11-way image classification set "Date_Dataset" from GitHub (hendhamdi/SmartDate_IoT); label vocabulary: Deglet Nour dryer, Deglet Nour oily, Deglet Nour oily treated, Deglet Nour semi-dryer, Deglet Nour semi-dryer treated, Deglet Nour semi-oily, Deglet Nour semi-oily treated, alig date variety, bessra date variety, kenta date variety, kintichi date variety.

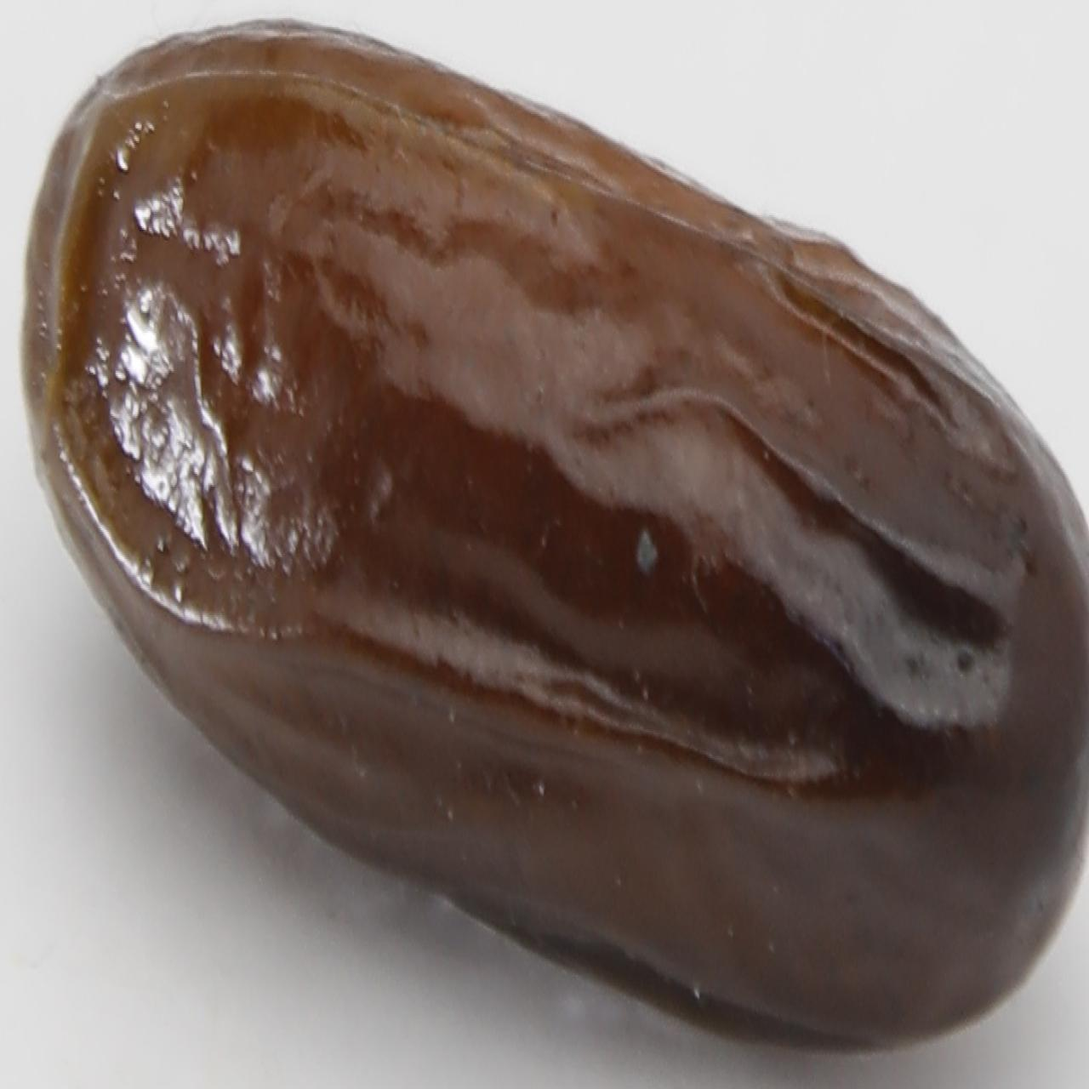
Label: alig date variety

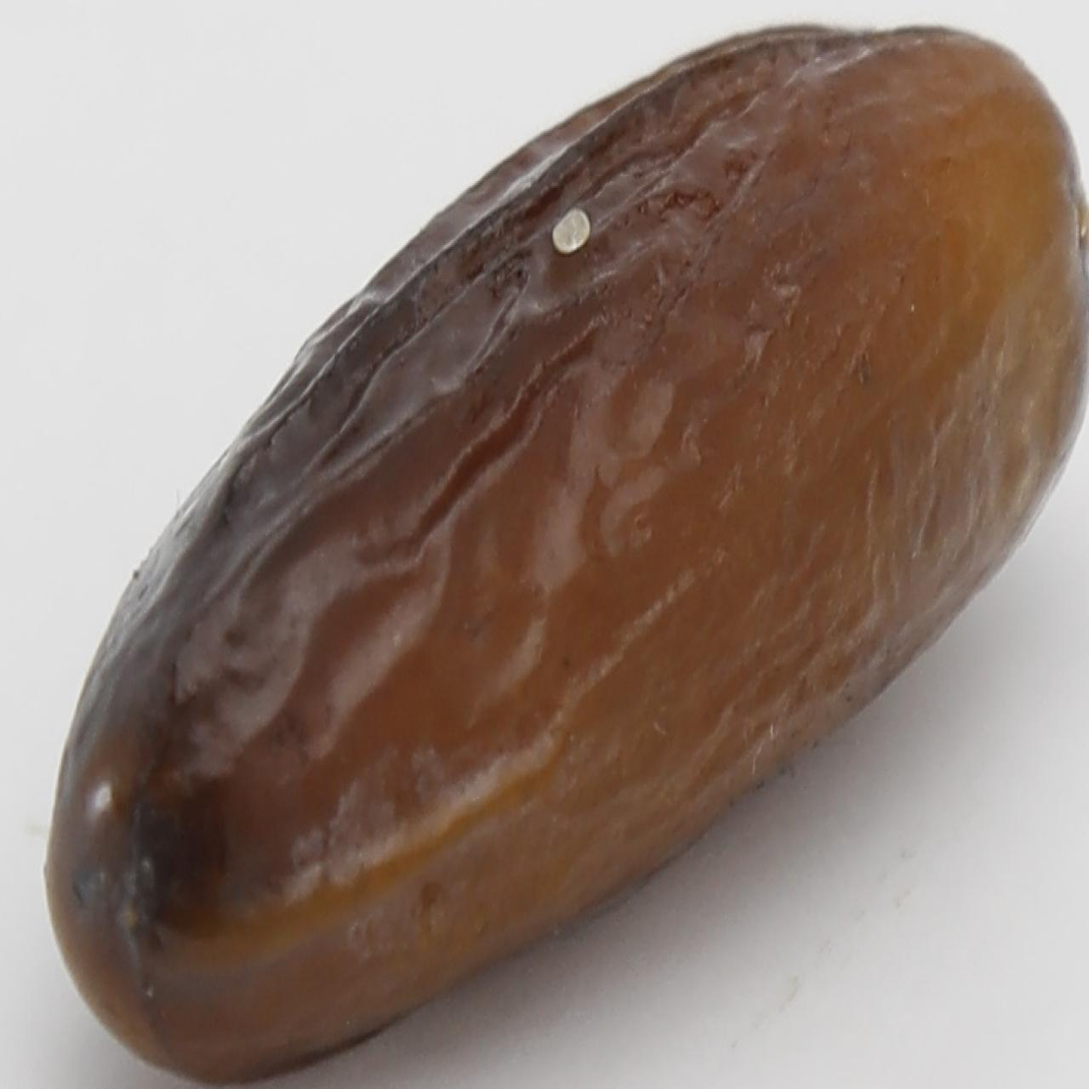
Label: alig date variety

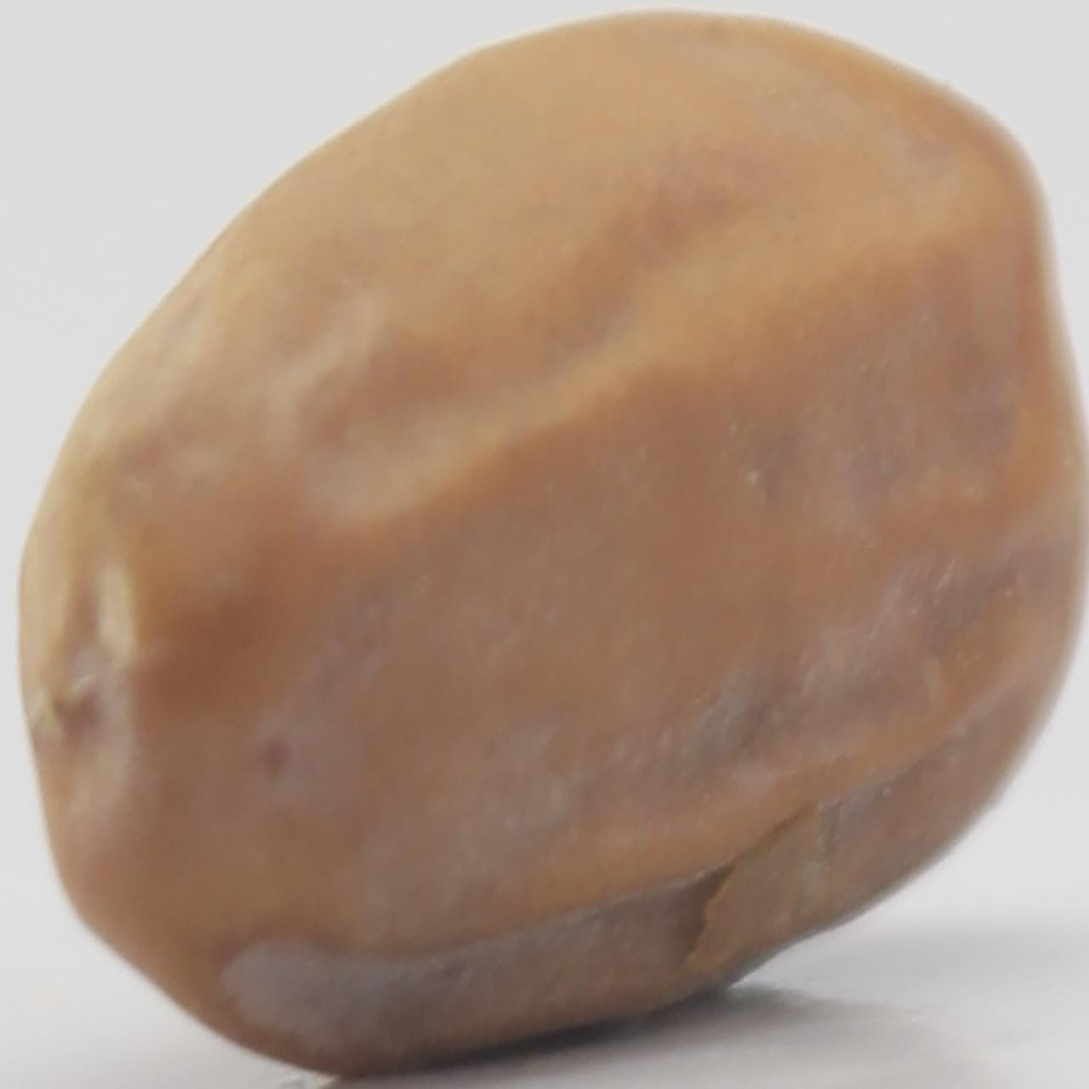
Label: kintichi date variety

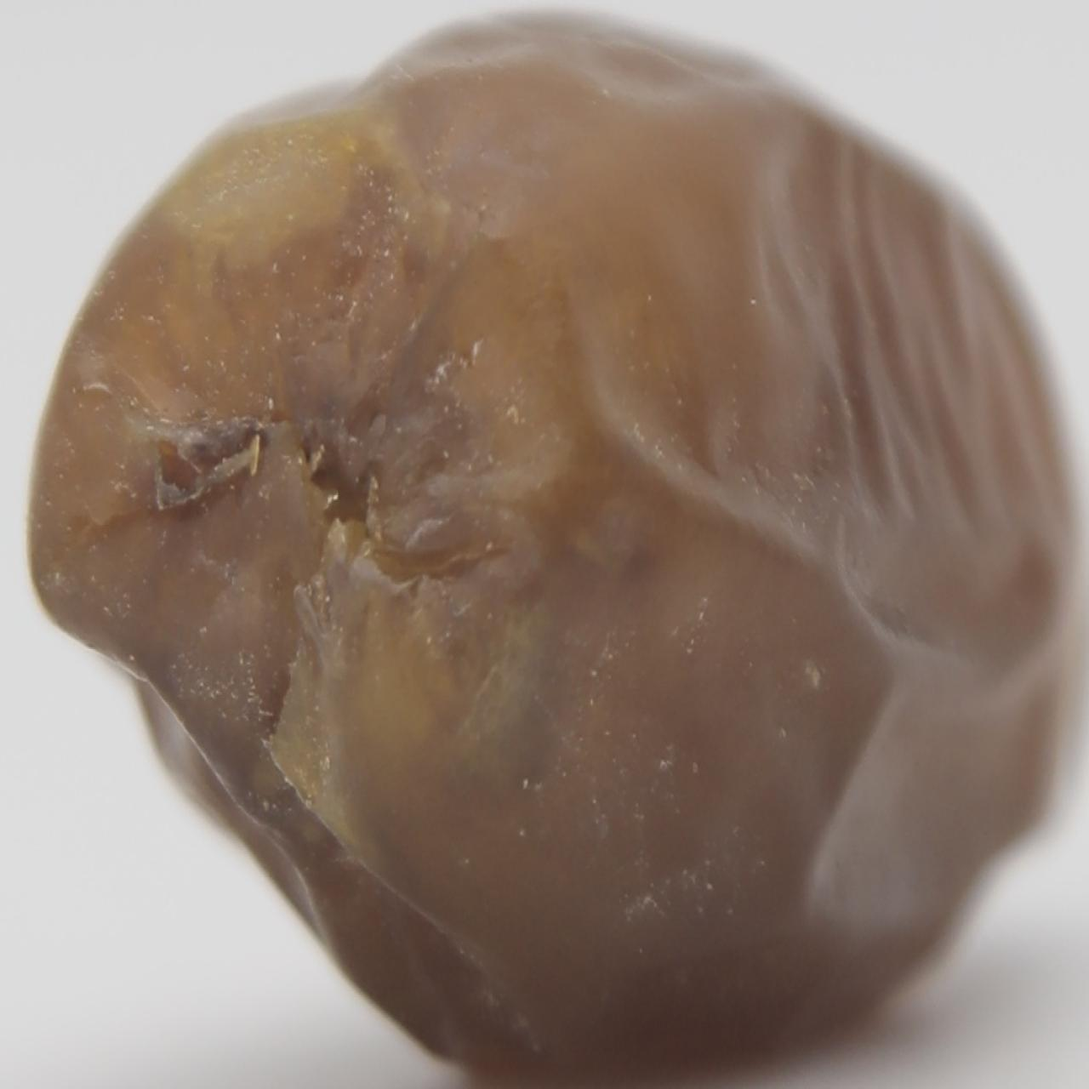
Label: Deglet Nour oily

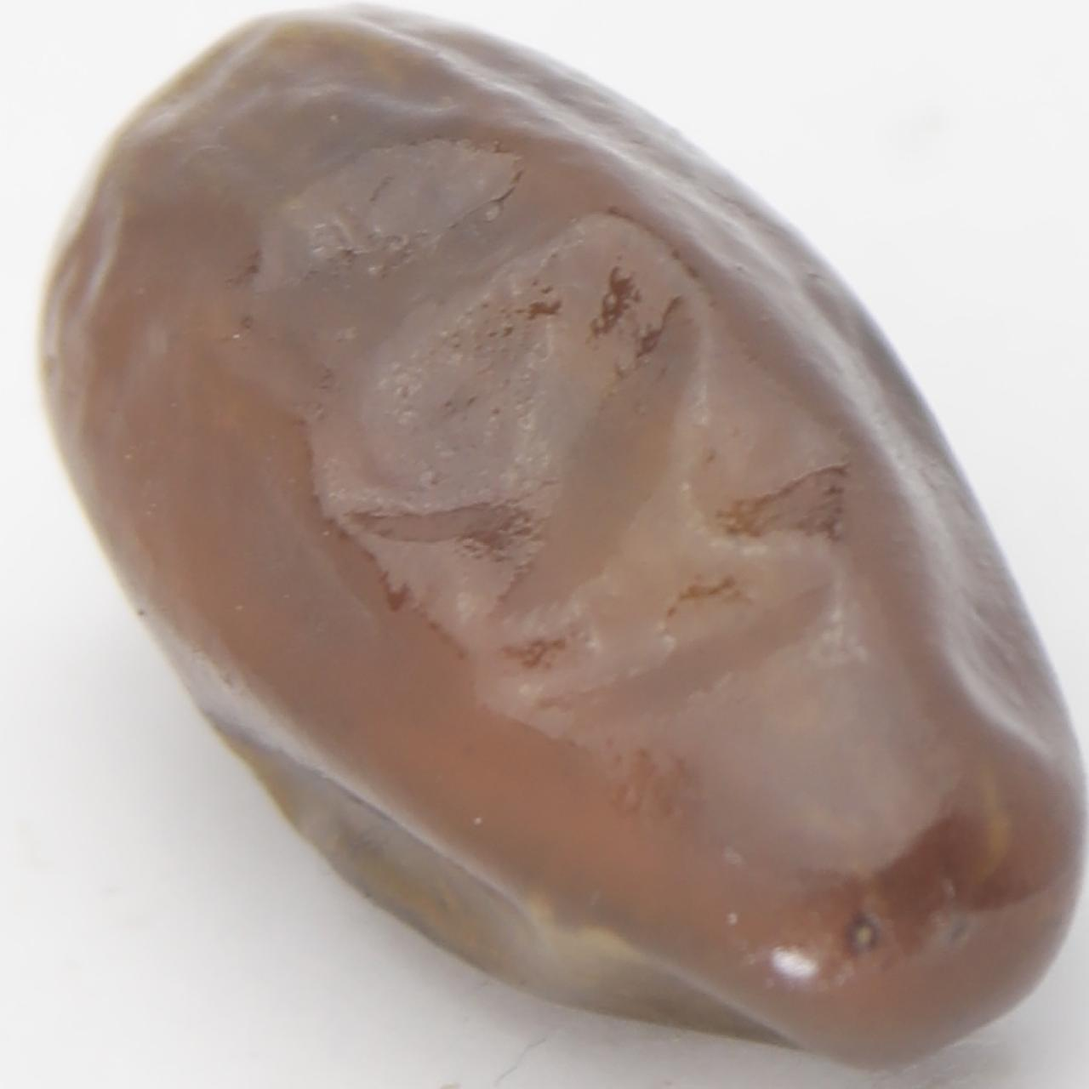
Label: kenta date variety

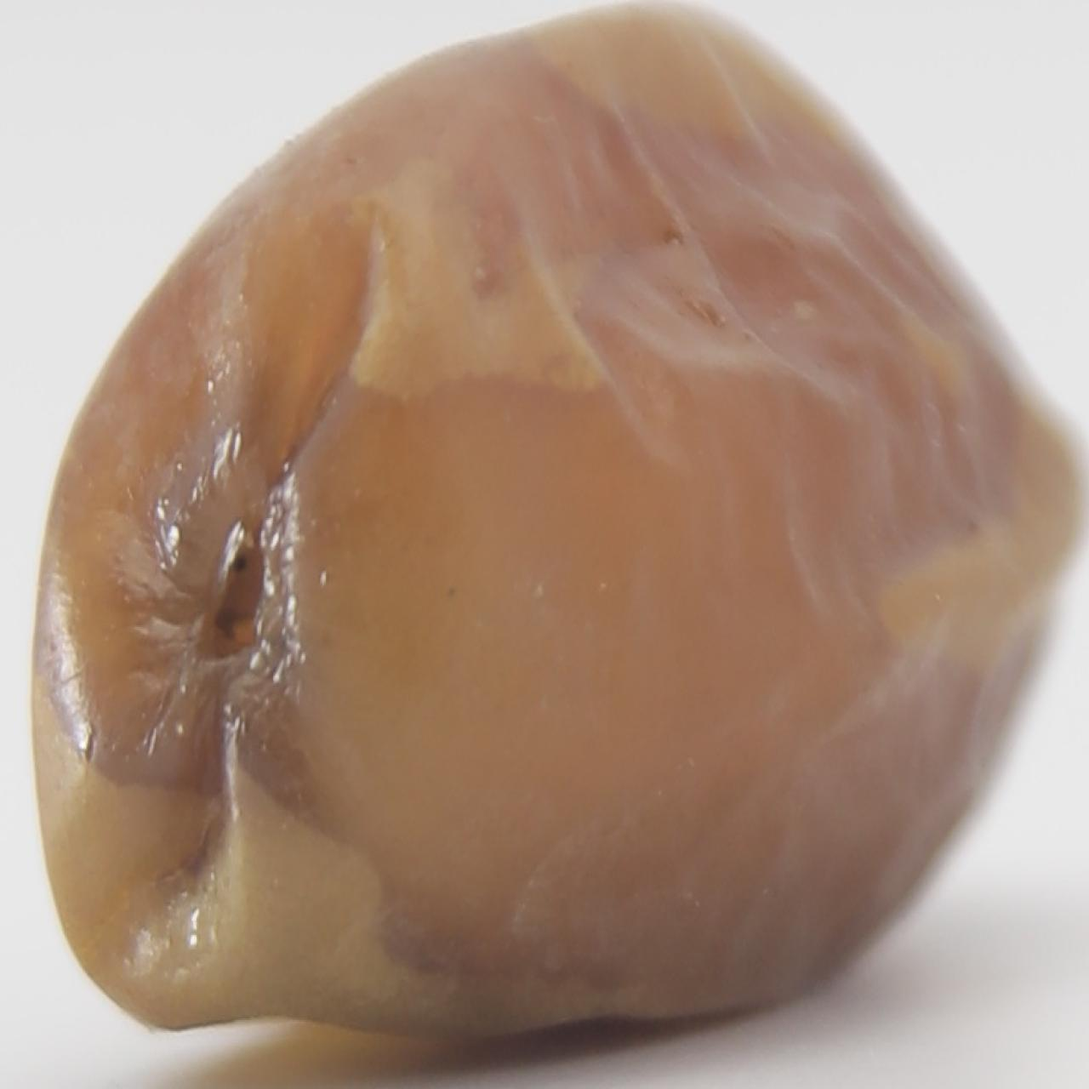
Label: Deglet Nour semi-dryer treated
